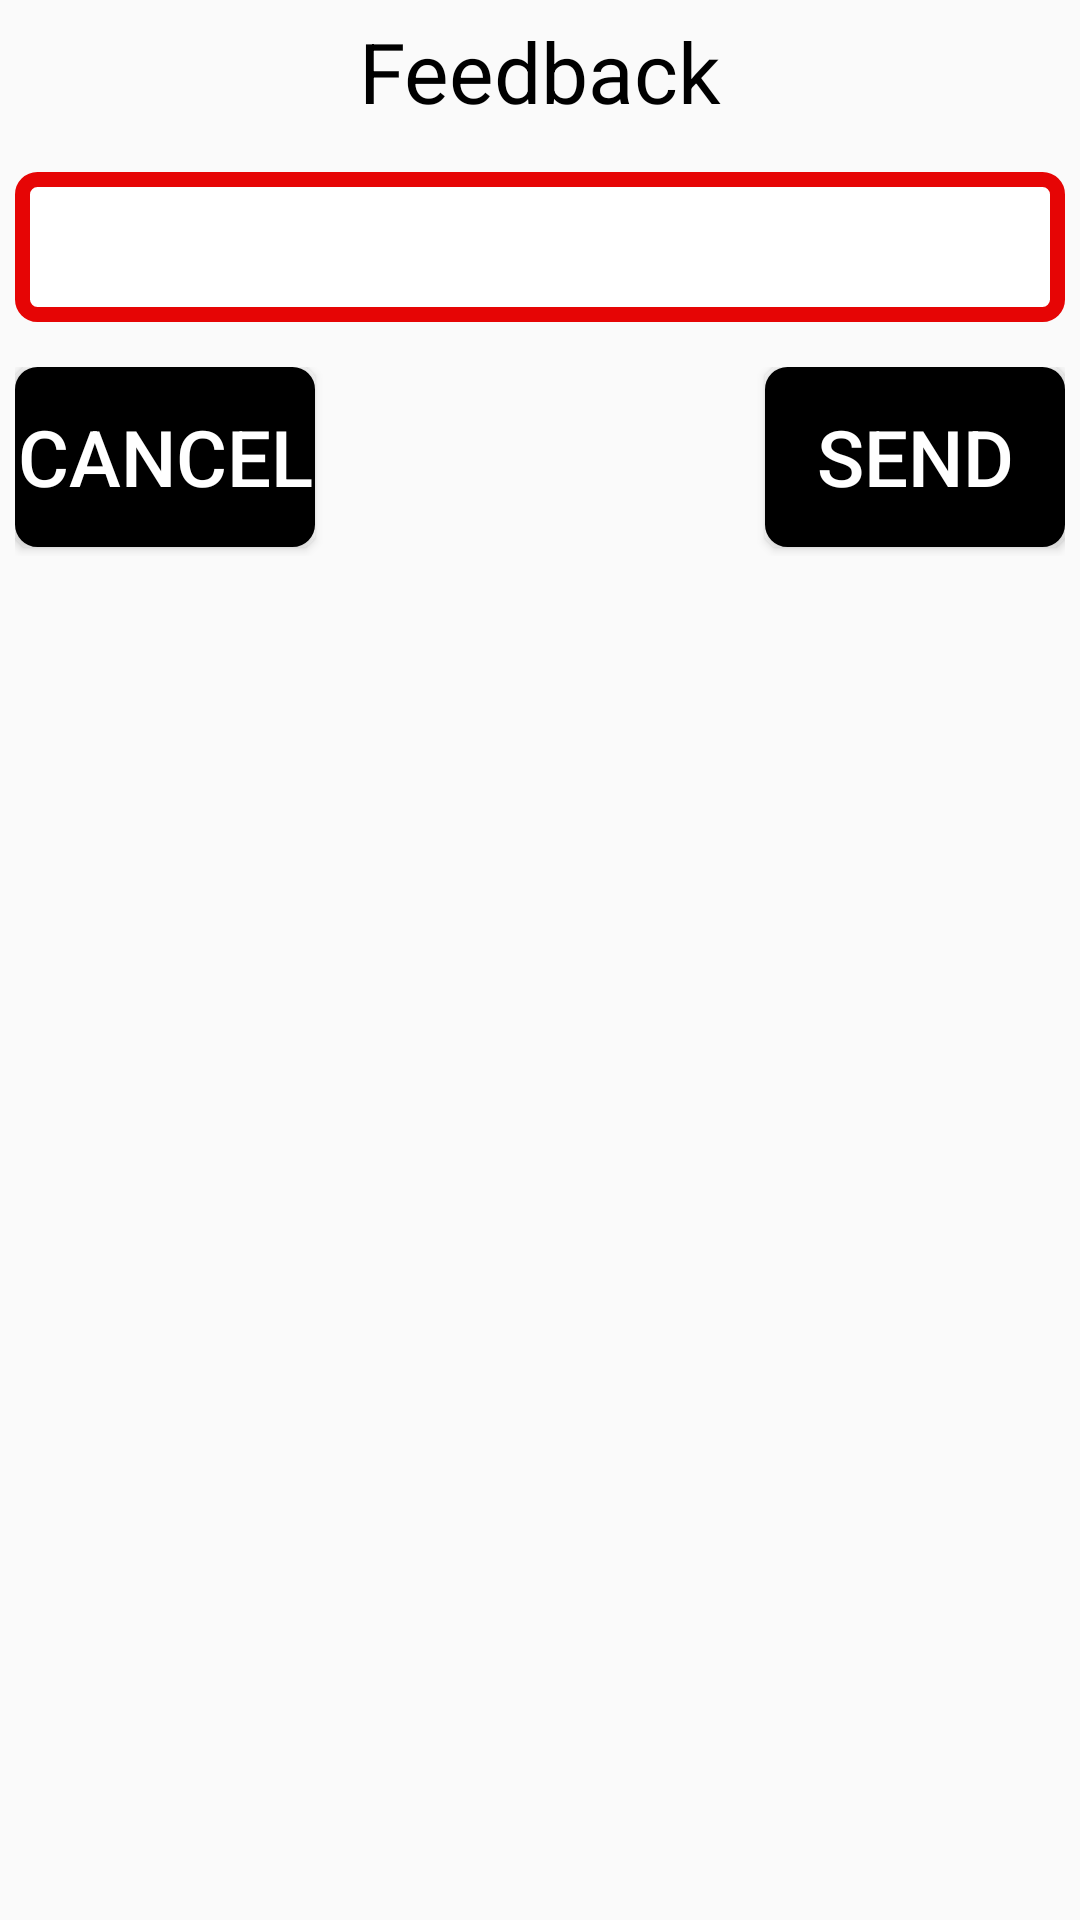

Reconstruct the res/layout file that produces this screen, plus the resources it refers to.
<!-- AndroidManifest.xml: application theme AppTheme -->
<!-- res/layout/fe.xml -->
<?xml version="1.0" encoding="utf-8"?>
<LinearLayout xmlns:android="http://schemas.android.com/apk/res/android"
    xmlns:app="http://schemas.android.com/apk/res-auto"
    xmlns:tools="http://schemas.android.com/tools"
    android:orientation="vertical"
    android:layout_width="250dp"
    android:layout_gravity="center"
    android:layout_height="200dp"
    android:padding="5dp">

    <TextView
        android:id="@+id/f"
        android:layout_width="match_parent"
        android:layout_height="wrap_content"
        android:layout_marginBottom="15dp"
        android:text="Feedback"
        android:textAlignment="center"
        android:textColor="#000000"
        android:textSize="28sp"
        android:inputType="number"/>

    <EditText
        android:id="@+id/fee"
        android:textColorHint="#000000"
        android:layout_width="match_parent"
        android:layout_height="50sp"
        android:textColor="#000000"
        android:textSize="20dp"
        android:padding="8dp"
        android:background="@drawable/btn1"
        android:layout_marginBottom="15sp"/>

    <androidx.constraintlayout.widget.ConstraintLayout
        android:layout_width="match_parent"
        android:layout_height="63dp">

        <Button
            android:id="@+id/bc"
            android:layout_width="100dp"
            android:layout_height="60sp"
            android:layout_gravity="center"
            android:background="@drawable/specialbtn"
            android:text="Cancel"
            android:textColor="#FFFFFF"
            android:textSize="26sp"
            app:layout_constraintBottom_toBottomOf="parent"
            app:layout_constraintEnd_toEndOf="parent"
            app:layout_constraintHorizontal_bias="0.0"
            app:layout_constraintStart_toStartOf="parent"
            app:layout_constraintTop_toTopOf="parent"
            app:layout_constraintVertical_bias="0.0" />

        <Button
            android:id="@+id/bs"
            android:layout_width="100sp"
            android:layout_height="60sp"
            android:layout_gravity="center"
            android:background="@drawable/specialbtn"
            android:text="Send"
            android:textColor="#FFFFFF"
            android:textSize="26sp"
            app:layout_constraintBottom_toBottomOf="parent"
            app:layout_constraintEnd_toEndOf="parent"
            app:layout_constraintHorizontal_bias="1.0"
            app:layout_constraintStart_toEndOf="@+id/bc"
            app:layout_constraintTop_toTopOf="parent"
            app:layout_constraintVertical_bias="0.0" />
    </androidx.constraintlayout.widget.ConstraintLayout>

</LinearLayout>
<!-- resources referenced by this layout -->
<resources>
  <!-- drawable btn1 (drawable) -->
  <?xml version="1.0" encoding="utf-8"?>
  <shape xmlns:android="http://schemas.android.com/apk/res/android" >
  
      <corners  android:radius="5dp">
  
      </corners>
      <solid android:color="#FFFFFF" >
  
      </solid>
      <stroke android:width="5dp" android:color="#E60505" >
  
      </stroke>
  
  </shape>
  <!-- drawable specialbtn (drawable-v24) -->
  <?xml version="1.0" encoding="utf-8"?>
  <shape xmlns:android="http://schemas.android.com/apk/res/android">
  
      <corners  android:radius="5dp"/>
      <solid android:color="#000000">
  
      </solid>
      <stroke android:width="5dp" android:color="#000000">
  
      </stroke>
  
  </shape>
  <style name="AppTheme" parent="Theme.AppCompat.Light.NoActionBar">
          
          <item name="colorPrimary">@color/colorPrimary</item>
          <item name="colorPrimaryDark">@color/colorPrimaryDark</item>
          <item name="colorAccent">@color/colorAccent</item>
      </style>
  <!-- not gathered from this repository: default colours our renderer supplied (Android Studio template values) -->
  <color name="colorPrimary">#FF6200EE</color>
  <color name="colorPrimaryDark">#FF3700B3</color>
  <color name="colorAccent">#FF03DAC5</color>
</resources>
